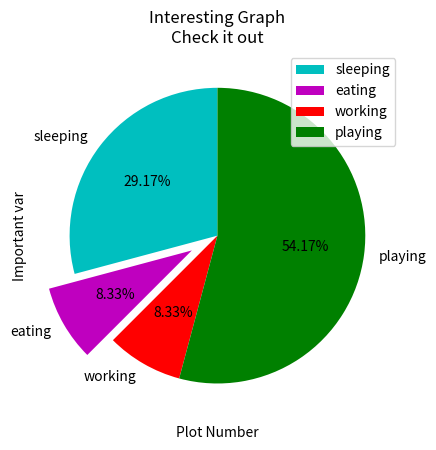

Source code (Python):
import matplotlib.pyplot as plt

days =[1,2,3,4,5]

sleeping =  [7,8,6,11,7]
eating =    [2,3,4,3,2]
working =   [7,8,7,2,2]
playing =   [8,5,7,8,13]

slices = [7,2,2,13]
activities = ["sleeping", "eating", "working", "playing"]
colors = ["c", "m", "r", "g"]

plt.pie(slices,
        labels=activities,
        colors=colors,
        startangle=90,
        explode=(0,0.2,0,0),
        autopct="%1.2f%%")

plt.xlabel("Plot Number")
plt.ylabel("Important var")
plt.title("Interesting Graph\nCheck it out")
plt.legend()

plt.show()
